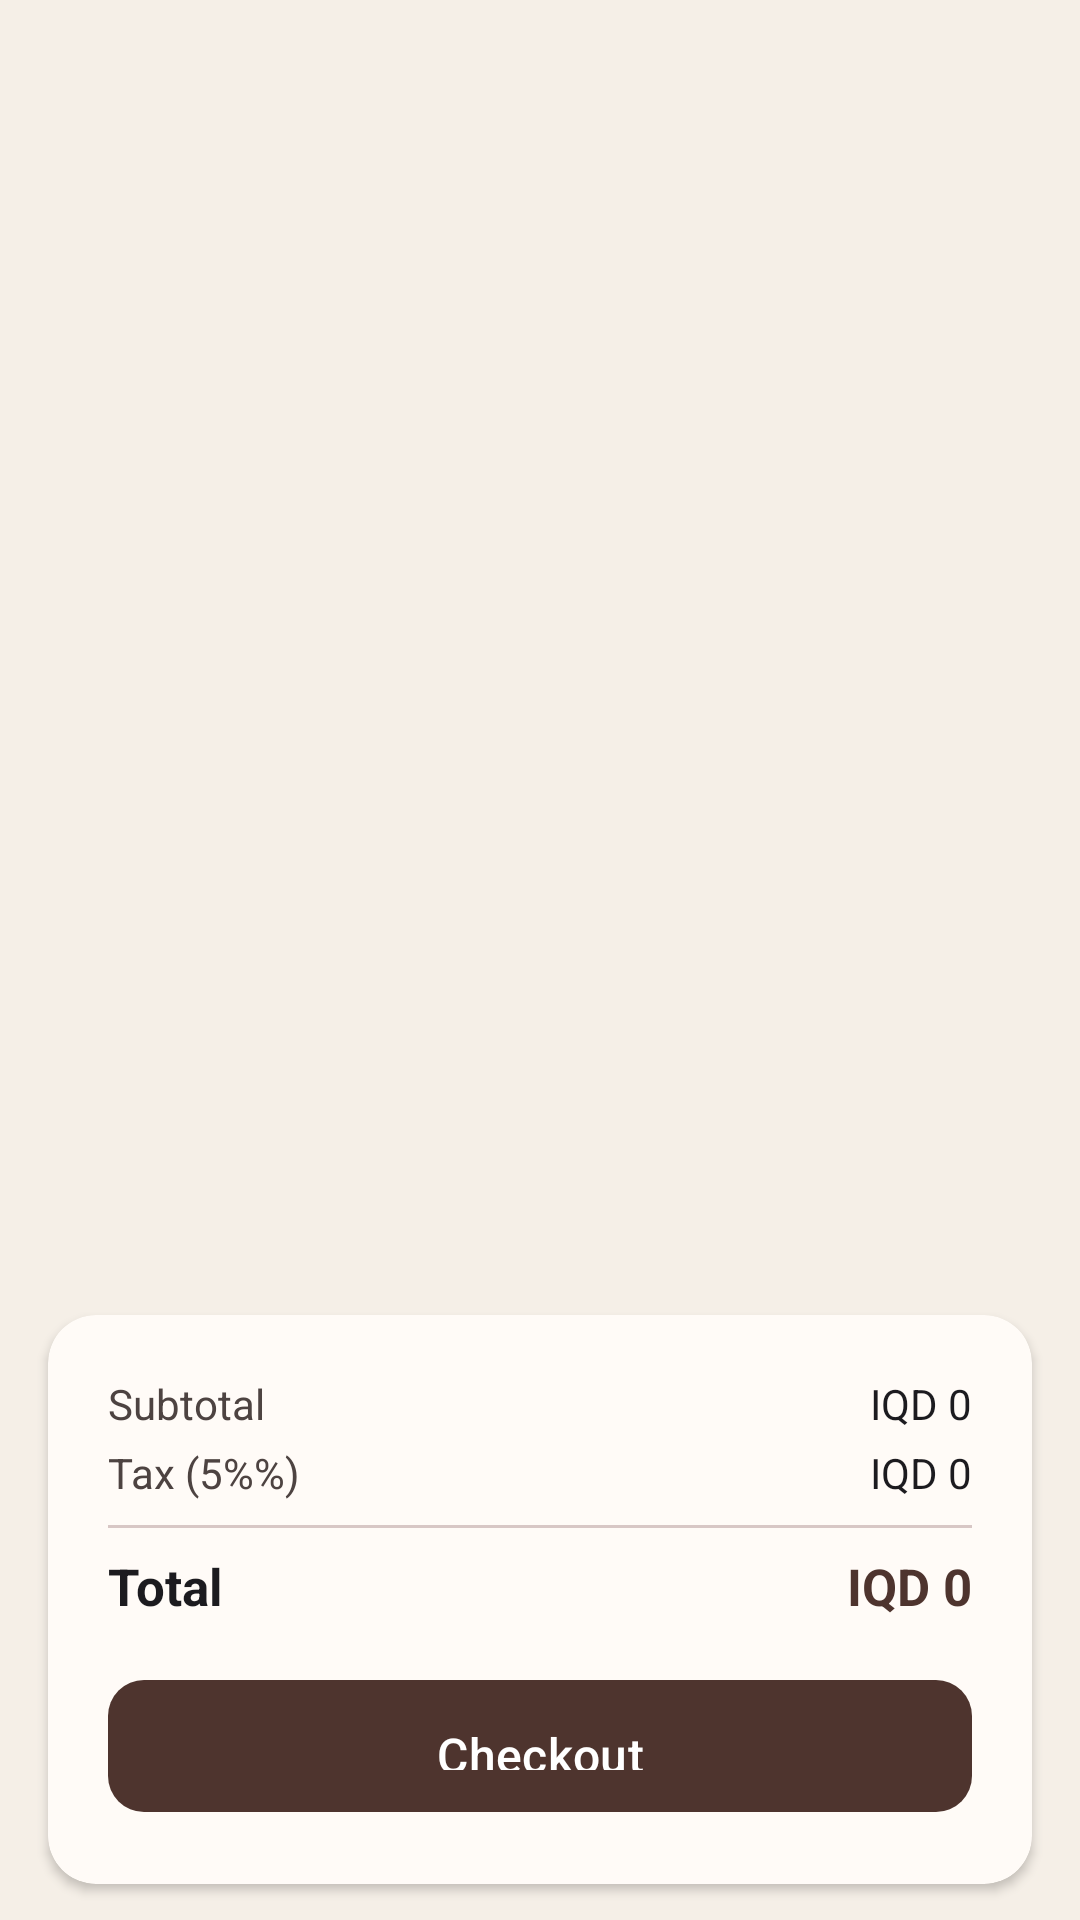

Write the Android layout XML for this screen, with the resource values it uses.
<!-- AndroidManifest.xml: application theme Theme.Projectyear -->
<!-- res/layout/fragment_cart.xml -->
<?xml version="1.0" encoding="utf-8"?>
<RelativeLayout xmlns:android="http://schemas.android.com/apk/res/android"
    android:layout_width="match_parent"
    android:layout_height="match_parent"
    android:background="@color/md_background">

    
    <androidx.recyclerview.widget.RecyclerView
        android:id="@+id/rv_cart"
        android:layout_width="match_parent"
        android:layout_height="match_parent"
        android:layout_above="@+id/card_checkout"
        android:clipToPadding="false"
        android:padding="12dp"/>

    
    <LinearLayout
        android:id="@+id/ll_cart_empty"
        android:layout_width="match_parent"
        android:layout_height="match_parent"
        android:layout_above="@+id/card_checkout"
        android:orientation="vertical"
        android:gravity="center"
        android:padding="32dp"
        android:visibility="gone">
        <TextView android:layout_width="wrap_content" android:layout_height="wrap_content"
            android:text="🛒" android:textSize="64sp" android:layout_marginBottom="16dp"/>
        <TextView android:layout_width="wrap_content" android:layout_height="wrap_content"
            android:text="@string/cart_empty_title"
            android:textSize="22sp" android:textStyle="bold"
            android:textColor="@color/md_on_surface" android:layout_marginBottom="8dp"/>
        <TextView android:layout_width="wrap_content" android:layout_height="wrap_content"
            android:text="@string/cart_empty_subtitle"
            android:textSize="14sp" android:textColor="@color/md_on_surface_variant"
            android:gravity="center" android:layout_marginBottom="24dp"/>
        <com.google.android.material.button.MaterialButton
            android:id="@+id/btn_go_to_menu"
            style="@style/Widget.Cafe.Button.Tonal"
            android:layout_width="wrap_content"
            android:layout_height="wrap_content"
            android:text="@string/btn_browse_menu"/>
    </LinearLayout>

    
    <androidx.cardview.widget.CardView
        android:id="@+id/card_checkout"
        android:layout_width="match_parent"
        android:layout_height="wrap_content"
        android:layout_alignParentBottom="true"
        android:layout_marginStart="16dp"
        android:layout_marginEnd="16dp"
        android:layout_marginBottom="12dp"
        style="@style/Widget.Cafe.Card">

        <LinearLayout
            android:layout_width="match_parent"
            android:layout_height="wrap_content"
            android:orientation="vertical"
            android:padding="20dp">

            
            <LinearLayout android:layout_width="match_parent" android:layout_height="wrap_content"
                android:orientation="horizontal" android:layout_marginBottom="4dp">
                <TextView android:layout_width="0dp" android:layout_height="wrap_content"
                    android:layout_weight="1"
                    android:text="@string/lbl_subtotal"
                    android:textSize="14sp" android:textColor="@color/md_on_surface_variant"/>
                <TextView android:id="@+id/tv_subtotal"
                    android:layout_width="wrap_content" android:layout_height="wrap_content"
                    android:text="IQD 0" android:textSize="14sp" android:textColor="@color/md_on_surface"/>
            </LinearLayout>

            <LinearLayout android:layout_width="match_parent" android:layout_height="wrap_content"
                android:orientation="horizontal" android:layout_marginBottom="8dp">
                <TextView android:layout_width="0dp" android:layout_height="wrap_content"
                    android:layout_weight="1"
                    android:text="@string/lbl_tax"
                    android:textSize="14sp" android:textColor="@color/md_on_surface_variant"/>
                <TextView android:id="@+id/tv_tax"
                    android:layout_width="wrap_content" android:layout_height="wrap_content"
                    android:text="IQD 0" android:textSize="14sp" android:textColor="@color/md_on_surface"/>
            </LinearLayout>

            <View android:layout_width="match_parent" android:layout_height="1dp"
                android:background="@color/md_outline_variant" android:layout_marginBottom="8dp"/>

            <LinearLayout android:layout_width="match_parent" android:layout_height="wrap_content"
                android:orientation="horizontal" android:layout_marginBottom="16dp">
                <TextView android:layout_width="0dp" android:layout_height="wrap_content"
                    android:layout_weight="1"
                    android:text="@string/lbl_total"
                    android:textSize="17sp" android:textStyle="bold"
                    android:textColor="@color/md_on_surface"/>
                <TextView android:id="@+id/tv_total"
                    android:layout_width="wrap_content" android:layout_height="wrap_content"
                    android:text="IQD 0" android:textSize="17sp" android:textStyle="bold"
                    android:textColor="@color/md_primary"/>
            </LinearLayout>

            <FrameLayout
                android:layout_width="match_parent"
                android:layout_height="wrap_content">
                <com.google.android.material.button.MaterialButton
                    android:id="@+id/btn_checkout"
                    style="@style/Widget.Cafe.Button"
                    android:layout_width="match_parent"
                    android:layout_height="52dp"
                    android:text="@string/btn_checkout"
                    android:textSize="16sp"/>
                <ProgressBar
                    android:id="@+id/pb_cart_loading"
                    android:layout_width="24dp"
                    android:layout_height="24dp"
                    android:layout_gravity="center"
                    android:visibility="gone"
                    android:indeterminateTint="@color/white"/>
            </FrameLayout>

        </LinearLayout>

    </androidx.cardview.widget.CardView>

</RelativeLayout>
<!-- resources referenced by this layout -->
<resources>
  <color name="md_background">#F5EFE7</color>
  <color name="md_on_surface">#1C1B1F</color>
  <color name="md_on_surface_variant">#4D4341</color>
  <color name="md_outline_variant">#D8C7C5</color>
  <color name="md_primary">#4E342E</color>
  <color name="white">#FFFFFFFF</color>
  <string name="btn_browse_menu">Browse Menu</string>
  <string name="btn_checkout">Checkout</string>
  <string name="cart_empty_subtitle">Browse our menu and add some items</string>
  <string name="cart_empty_title">Your cart is empty</string>
  <string name="lbl_subtotal">Subtotal</string>
  <string name="lbl_tax">Tax (5%%)</string>
  <string name="lbl_total">Total</string>
  <style name="Widget.Cafe.Button" parent="Widget.Material3.Button">
          <item name="cornerRadius">12dp</item>
          <item name="android:paddingTop">14dp</item>
          <item name="android:paddingBottom">14dp</item>
      </style>
  <style name="Widget.Cafe.Button.Tonal" parent="Widget.Material3.Button.TonalButton">
          <item name="cornerRadius">12dp</item>
      </style>
  <style name="Widget.Cafe.Card" parent="Widget.Material3.CardView.Elevated">
          <item name="cardElevation">2dp</item>
          <item name="cardCornerRadius">16dp</item>
          <item name="cardBackgroundColor">@color/md_surface</item>
      </style>
  <style name="Theme.Projectyear" parent="Theme.Material3.DayNight.NoActionBar">
          
          <item name="colorPrimary">@color/md_primary</item>
          <item name="colorOnPrimary">@color/md_on_primary</item>
          <item name="colorPrimaryContainer">@color/md_primary_container</item>
          <item name="colorOnPrimaryContainer">@color/md_on_primary_container</item>
  
          
          <item name="colorSecondary">@color/md_secondary</item>
          <item name="colorOnSecondary">@color/md_on_secondary</item>
          <item name="colorSecondaryContainer">@color/md_secondary_container</item>
          <item name="colorOnSecondaryContainer">@color/md_on_secondary_container</item>
  
          
          <item name="colorTertiary">@color/md_tertiary</item>
          <item name="colorOnTertiary">@color/md_on_tertiary</item>
          <item name="colorTertiaryContainer">@color/md_tertiary_container</item>
          <item name="colorOnTertiaryContainer">@color/md_on_tertiary_container</item>
  
          
          <item name="colorError">@color/md_error</item>
          <item name="colorOnError">@color/md_on_error</item>
  
          
          <item name="colorSurface">@color/md_surface</item>
          <item name="colorOnSurface">@color/md_on_surface</item>
          <item name="colorSurfaceVariant">@color/md_surface_variant</item>
          <item name="colorOnSurfaceVariant">@color/md_on_surface_variant</item>
          <item name="android:colorBackground">@color/md_background</item>
          <item name="colorOnBackground">@color/md_on_background</item>
  
          
          <item name="android:textColorPrimary">@color/md_on_surface</item>
          <item name="android:textColorSecondary">@color/md_on_surface_variant</item>
      </style>
  <color name="md_surface">#FFFBF7</color>
  <color name="md_on_primary">#FFFFFF</color>
  <color name="md_primary_container">#BCAAA4</color>
  <color name="md_on_primary_container">#1A0800</color>
  <color name="md_secondary">#FF8F00</color>
  <color name="md_on_secondary">#FFFFFF</color>
  <color name="md_secondary_container">#FFF8E1</color>
  <color name="md_on_secondary_container">#FF6F00</color>
  <color name="md_tertiary">#558B2F</color>
  <color name="md_on_tertiary">#FFFFFF</color>
  <color name="md_tertiary_container">#DCEDC8</color>
  <color name="md_on_tertiary_container">#1B5E20</color>
  <color name="md_error">#B00020</color>
  <color name="md_on_error">#FFFFFF</color>
  <color name="md_surface_variant">#F3EBE6</color>
  <color name="md_on_background">#1C1B1F</color>
</resources>
